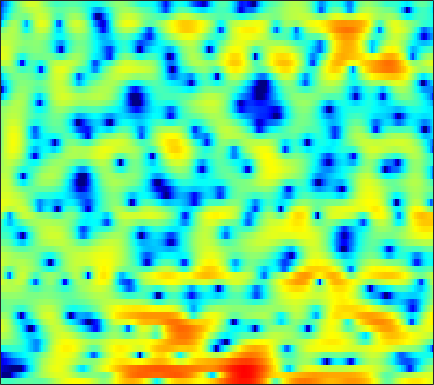

Data behind this chart, as committed beside it:
-2.1863, -2.442, -2.6685, -2.742, -2.7436, -2.6093, -2.3979, -2.2378, -2.0077, -1.7291, -1.6137, -1.4996, -1.4277, -1.4167, -1.4469, -1.5357, -1.5812, -1.6038, -1.5984, -1.4183, -1.0571, -0.68281, -0.057178, 0.64529
-18.15, -22.33, -31.83, -25.56, -20.64, -16.48, -13.67, -11.94, -9.98, -8.242, -6.699, -5.657, -4.357, -3.18, -2.416, -1.442, -0.5817, -0.0009427, 0.7076, 1.342, 1.91, 2.298, 2.756, 3.155
-17.62, -18.36, -19.02, -19.57, -20.15, -21.27, -23.54, -27.04, -33.88, -23.45, -17.01, -13.63, -10.2, -7.47, -5.754, -3.767, -2.096, -0.9999, 0.2381, 1.302, 2.215, 2.781, 3.399, 3.877
-17.02, -16.36, -15.39, -14.54, -13.9, -13.08, -12.3, -11.73, -10.96, -10.04, -8.943, -8.049, -6.774, -5.492, -4.517, -3.256, -2.051, -1.206, -0.1674, 0.8202, 1.67, 2.24, 2.889, 3.422
-15.6, -13.96, -12.14, -10.63, -9.709, -8.672, -7.848, -7.294, -6.664, -6.129, -5.647, -5.311, -4.848, -4.357, -3.954, -3.353, -2.635, -2.048, -1.209, -0.3286, 0.558, 1.213, 2.041, 2.779
-4.727, -4.448, -4.035, -3.691, -3.514, -3.341, -3.275, -3.294, -3.442, -3.773, -4.278, -4.802, -5.738, -6.894, -7.929, -9.371, -10.1, -9.539, -7.519, -5.083, -2.811, -1.327, 0.3614, 1.776
0.01974, 0.0125, -0.07055, -0.2462, -0.418, -0.7318, -1.153, -1.559, -2.171, -2.902, -3.754, -4.484, -5.628, -6.976, -8.084, -9.524, -10.29, -9.923, -8.254, -6.034, -3.822, -2.325, -0.5574, 0.9186
2.071, 1.894, 1.57, 1.117, 0.7093, 0.02906, -0.7702, -1.464, -2.488, -3.611, -4.793, -5.633, -6.64, -7.313, -7.496, -7.282, -6.598, -5.845, -4.634, -3.332, -2.021, -1.079, 0.09105, 1.115
3.456, 3.15, 2.603, 1.917, 1.284, 0.3198, -0.8485, -1.837, -3.366, -5.157, -7.429, -9.549, -13.74, -22.21, -28.57, -15.01, -9.625, -7.005, -4.378, -2.362, -0.7422, 0.2295, 1.272, 2.025
3.155, 2.843, 2.24, 1.379, 0.5598, -0.7813, -2.345, -3.61, -5.309, -6.74, -7.671, -7.949, -7.919, -7.389, -6.731, -5.388, -3.773, -2.501, -0.9382, 0.4182, 1.519, 2.164, 2.756, 3.034
1.062, 1.136, 0.8961, 0.2285, -0.5756, -2.126, -4.368, -6.781, -11.62, -20.57, -15.9, -10.96, -7.119, -4.511, -3.01, -1.358, -0.01979, 0.8407, 1.819, 2.616, 3.19, 3.46, 3.601, 3.492
-1.294, -0.8218, -0.5272, -0.5698, -0.7812, -1.289, -1.966, -2.486, -3.078, -3.396, -3.292, -2.943, -2.23, -1.41, -0.7886, 0.01428, 0.7275, 1.2, 1.725, 2.129, 2.387, 2.486, 2.473, 2.292
-1.02, -0.7123, -0.4273, -0.2738, -0.231, -0.2664, -0.3555, -0.4448, -0.5569, -0.6103, -0.6074, -0.5566, -0.4215, -0.2196, -0.04411, 0.1988, 0.446, 0.6202, 0.8273, 0.9701, 1.052, 1.065, 1.016, 0.8748
0.3498, 0.5084, 0.6731, 0.7692, 0.7975, 0.8041, 0.7528, 0.6922, 0.5605, 0.4189, 0.2577, 0.1311, -0.02986, -0.1685, -0.239, -0.2933, -0.2838, -0.2467, -0.1616, -0.06692, 0.008365, 0.02625, -0.005069, -0.1144
1.924, 1.991, 2.016, 2.008, 1.984, 1.934, 1.853, 1.756, 1.562, 1.256, 0.814, 0.3952, -0.2847, -1.04, -1.569, -2.092, -2.265, -2.143, -1.737, -1.215, -0.7423, -0.499, -0.3574, -0.4456
3.297, 2.925, 2.366, 1.931, 1.809, 1.934, 2.271, 2.521, 2.703, 2.555, 1.994, 1.249, -0.3115, -2.735, -5.445, -10.72, -12.74, -8.686, -4.548, -2.028, -0.4988, 0.2055, 0.6766, 0.6682
2.421, 0.6773, -2.974, -9.316, -12.1, -5.388, -1.174, 0.7178, 2.225, 2.929, 2.991, 2.651, 1.769, 0.4288, -0.7624, -2.163, -2.672, -2.351, -1.403, -0.455, 0.2187, 0.5695, 0.8278, 0.869
2.447, 1.442, -0.007187, -1.159, -1.448, -0.9396, 0.1029, 0.883, 1.706, 2.215, 2.399, 2.346, 2.057, 1.584, 1.149, 0.5089, -0.1512, -0.6447, -1.37, -2.198, -3.101, -3.779, -4.43, -4.47
3.167, 2.81, 2.362, 2.007, 1.835, 1.726, 1.732, 1.774, 1.842, 1.865, 1.807, 1.7, 1.452, 1.087, 0.7265, 0.1087, -0.6994, -1.466, -2.792, -4.633, -7.327, -10.44, -18.5, -22.05
2.611, 2.419, 2.155, 1.884, 1.687, 1.447, 1.228, 1.082, 0.9203, 0.7747, 0.6459, 0.5546, 0.4217, 0.2437, 0.06952, -0.2405, -0.6742, -1.096, -1.797, -2.654, -3.608, -4.278, -4.871, -4.839
1.169, 1.038, 0.7945, 0.4736, 0.1823, -0.25, -0.7103, -1.046, -1.431, -1.686, -1.764, -1.696, -1.476, -1.169, -0.9235, -0.6316, -0.4087, -0.2989, -0.2258, -0.2192, -0.2373, -0.2387, -0.1868, -0.03297
-0.7438, -0.7717, -0.9916, -1.419, -1.889, -2.737, -3.836, -4.808, -6.225, -7.353, -7.525, -6.88, -5.395, -3.776, -2.677, -1.433, -0.4326, 0.1697, 0.8104, 1.303, 1.675, 1.895, 2.13, 2.314
-2.667, -2.525, -2.626, -3.053, -3.58, -4.609, -6.138, -7.745, -10.98, -16.87, -21.14, -14.44, -8.858, -5.443, -3.587, -1.711, -0.3129, 0.5117, 1.369, 2.019, 2.5, 2.771, 3.032, 3.186
-3.436, -3.499, -3.807, -4.253, -4.611, -5.047, -5.455, -5.761, -6.106, -6.197, -5.792, -5.131, -3.901, -2.54, -1.588, -0.4624, 0.4664, 1.037, 1.65, 2.11, 2.445, 2.623, 2.773, 2.835
-2.441, -3.538, -5.441, -7.397, -8.157, -7.46, -5.75, -4.509, -3.127, -2.054, -1.206, -0.6479, -0.02093, 0.503, 0.8249, 1.17, 1.432, 1.575, 1.729, 1.836, 1.884, 1.887, 1.831, 1.728
1.25, -0.3404, -3.314, -7.434, -9.668, -6.938, -3.256, -1.256, 0.5898, 1.765, 2.461, 2.731, 2.808, 2.585, 2.267, 1.685, 1.03, 0.5907, 0.1791, 0.00716, -0.05704, -0.1473, -0.4177, -0.9137
4.269, 3.72, 2.955, 2.35, 2.107, 2.132, 2.45, 2.758, 3.132, 3.313, 3.233, 2.942, 2.226, 1.054, -0.203, -2.524, -5.784, -8.689, -10.76, -8.754, -6.608, -5.793, -5.752, -7.023
4.162, 4.099, 3.954, 3.772, 3.638, 3.469, 3.309, 3.172, 2.923, 2.569, 2.041, 1.507, 0.538, -0.7753, -2.064, -4.242, -6.964, -9.049, -10.43, -9.404, -7.951, -7.23, -6.95, -7.327
3.391, 3.517, 3.562, 3.473, 3.341, 3.084, 2.759, 2.475, 2.041, 1.56, 1.023, 0.5957, -0.03472, -0.7339, -1.296, -2.067, -2.805, -3.268, -3.689, -3.882, -3.918, -3.915, -3.98, -4.141
2.845, 3.02, 3.064, 2.911, 2.67, 2.2, 1.58, 1.062, 0.3669, -0.2586, -0.7227, -0.9486, -1.08, -1.085, -1.041, -0.9806, -0.9184, -0.8849, -0.8434, -0.8294, -0.8385, -0.8833, -0.9958, -1.201
2.636, 2.815, 2.792, 2.468, 2.009, 1.097, -0.1809, -1.379, -3.23, -5.04, -5.977, -5.73, -4.525, -3.103, -2.156, -1.11, -0.2988, 0.1775, 0.6607, 1.007, 1.214, 1.285, 1.271, 1.126
2.15, 2.385, 2.404, 2.05, 1.522, 0.4097, -1.266, -3.031, -6.399, -11.93, -18.83, -13.74, -8.21, -5.028, -3.401, -1.798, -0.6295, 0.05687, 0.7774, 1.328, 1.728, 1.941, 2.092, 2.1
1.366, 1.743, 1.98, 1.892, 1.616, 0.9513, -0.02571, -0.9558, -2.313, -3.585, -4.371, -4.545, -4.268, -3.712, -3.221, -2.535, -1.836, -1.313, -0.6248, 0.0143, 0.5823, 0.94, 1.302, 1.53
1.022, 1.626, 2.182, 2.456, 2.473, 2.252, 1.786, 1.296, 0.4927, -0.4394, -1.436, -2.201, -3.204, -4.164, -4.762, -5.211, -5.032, -4.509, -3.501, -2.423, -1.469, -0.8717, -0.226, 0.2552
0.8654, 1.808, 2.773, 3.404, 3.658, 3.725, 3.474, 3.102, 2.335, 1.27, -0.1555, -1.489, -3.789, -6.948, -10.3, -16.79, -16.06, -11.54, -7.674, -5.292, -3.754, -2.981, -2.274, -1.799
0.3054, 1.612, 2.965, 3.902, 4.349, 4.62, 4.527, 4.221, 3.515, 2.465, 1.061, -0.2381, -2.301, -4.683, -6.531, -8.501, -8.898, -8.182, -6.867, -5.809, -5.225, -5.13, -5.506, -6.309
-0.04909, 1.341, 2.817, 3.883, 4.419, 4.787, 4.789, 4.54, 3.9, 2.912, 1.614, 0.4667, -1.222, -2.928, -4.091, -5.271, -5.885, -5.978, -5.822, -5.619, -5.742, -6.2, -7.582, -10.39
-0.1187, 1.278, 2.765, 3.827, 4.365, 4.744, 4.743, 4.503, 3.843, 2.792, 1.333, -0.05776, -2.351, -5.233, -7.743, -10.78, -11.11, -9.669, -7.581, -6.062, -5.146, -4.831, -4.775, -4.97
-0.1066, 1.17, 2.496, 3.437, 3.908, 4.239, 4.227, 3.998, 3.393, 2.423, 1.052, -0.2796, -2.517, -5.45, -8.175, -11.83, -11.91, -9.793, -7.112, -5.213, -3.907, -3.208, -2.557, -2.132
0.3178, 1.121, 1.997, 2.655, 2.99, 3.227, 3.223, 3.052, 2.612, 1.929, 1.008, 0.1916, -1.023, -2.281, -3.142, -3.99, -4.352, -4.298, -3.893, -3.305, -2.689, -2.248, -1.736, -1.334
0.7029, 1.119, 1.623, 2.034, 2.262, 2.437, 2.454, 2.354, 2.059, 1.598, 0.9767, 0.4299, -0.3821, -1.218, -1.81, -2.494, -2.97, -3.155, -3.173, -2.935, -2.505, -2.12, -1.591, -1.109
0.4671, 0.7238, 1.106, 1.477, 1.728, 1.982, 2.107, 2.106, 1.952, 1.612, 1.088, 0.5645, -0.2943, -1.317, -2.175, -3.378, -4.484, -5.081, -5.314, -4.817, -3.82, -2.954, -1.836, -0.8711
-1.547, -1.226, -0.612, 0.1039, 0.6279, 1.239, 1.689, 1.891, 1.97, 1.8, 1.364, 0.8477, -0.1269, -1.503, -2.877, -5.346, -9.042, -13.24, -17.34, -11.06, -6.516, -4.194, -1.928, -0.2943
-8.526, -7.38, -5.277, -3.265, -1.993, -0.631, 0.3685, 0.8908, 1.308, 1.426, 1.243, 0.9133, 0.2071, -0.8306, -1.837, -3.493, -5.404, -6.684, -7.233, -5.961, -3.893, -2.389, -0.658, 0.7203
-20.07, -14.5, -9.477, -6.158, -4.323, -2.482, -1.17, -0.4485, 0.1937, 0.5364, 0.6175, 0.5229, 0.2212, -0.2338, -0.6422, -1.208, -1.679, -1.895, -1.883, -1.517, -0.8665, -0.2558, 0.5979, 1.408
-10.08, -8.899, -6.996, -5.102, -3.847, -2.468, -1.413, -0.829, -0.2841, 0.02381, 0.1452, 0.129, -0.01334, -0.2561, -0.4825, -0.7943, -1.047, -1.147, -1.109, -0.8234, -0.3078, 0.1848, 0.9035, 1.612
-8.181, -6.246, -4.244, -2.771, -1.933, -1.131, -0.632, -0.4359, -0.3178, -0.3097, -0.3617, -0.4221, -0.5635, -0.8431, -1.169, -1.771, -2.512, -3.031, -3.405, -3.072, -2.029, -1.023, 0.3396, 1.524
-3.018, -1.767, -0.554, 0.1572, 0.3819, 0.2943, -0.2421, -0.865, -1.868, -2.685, -2.936, -2.74, -2.31, -2.125, -2.34, -3.299, -5.362, -8.109, -15.01, -14.4, -6.858, -3.554, -0.6265, 1.307
2.288, 2.5, 2.603, 2.395, 1.982, 0.9729, -0.769, -2.716, -6.867, -15.31, -15.6, -9.212, -5.177, -3.197, -2.543, -2.469, -3.131, -3.912, -4.771, -4.482, -2.966, -1.653, -0.1119, 1.024
4.106, 4.004, 3.727, 3.256, 2.731, 1.748, 0.4183, -0.8232, -2.631, -4.137, -4.412, -3.848, -2.686, -1.676, -1.139, -0.7181, -0.5689, -0.5531, -0.5507, -0.5112, -0.4318, -0.3859, -0.4395, -0.7036
3.819, 3.709, 3.478, 3.127, 2.774, 2.203, 1.554, 1.037, 0.3953, -0.1047, -0.3635, -0.4067, -0.3105, -0.1284, 0.01809, 0.1695, 0.2433, 0.2249, 0.09924, -0.1492, -0.5731, -1.024, -1.896, -3.183
2.849, 2.831, 2.752, 2.588, 2.417, 2.121, 1.756, 1.464, 1.066, 0.7147, 0.4214, 0.2918, 0.2137, 0.2449, 0.3097, 0.4028, 0.4546, 0.429, 0.2626, -0.07875, -0.627, -1.201, -2.192, -3.476
1.622, 1.763, 1.928, 2.036, 2.053, 1.946, 1.676, 1.375, 0.8624, 0.2883, -0.2412, -0.5255, -0.6332, -0.4171, -0.1095, 0.3667, 0.771, 0.9706, 1.04, 0.8398, 0.3669, -0.1768, -1.117, -2.235
-0.6549, -0.04262, 0.8122, 1.54, 1.906, 2.114, 1.953, 1.546, 0.5788, -0.9473, -2.965, -4.534, -5.197, -3.492, -1.735, 0.277, 1.691, 2.384, 2.874, 2.9, 2.483, 1.893, 0.7164, -0.9204
-7.917, -5.173, -2.438, -0.5505, 0.4245, 1.237, 1.504, 1.321, 0.4889, -1.206, -4.122, -7.21, -9.154, -4.858, -1.857, 0.9331, 2.709, 3.554, 4.151, 4.239, 3.848, 3.25, 2.008, 0.1375
-11.61, -9.239, -6.453, -4.268, -2.965, -1.64, -0.7725, -0.3814, -0.1846, -0.2804, -0.4874, -0.5686, -0.3635, 0.2692, 0.9317, 1.824, 2.564, 2.94, 3.175, 3.097, 2.727, 2.26, 1.415, 0.3654
-12.24, -10.6, -8.453, -6.464, -5.088, -3.492, -2.159, -1.338, -0.4411, 0.2711, 0.8388, 1.191, 1.611, 1.996, 2.249, 2.507, 2.638, 2.63, 2.473, 2.141, 1.657, 1.215, 0.563, -0.08849
-13.97, -12.1, -9.888, -7.793, -6.265, -4.358, -2.595, -1.424, -0.06097, 1.055, 1.934, 2.451, 2.965, 3.279, 3.382, 3.351, 3.111, 2.804, 2.227, 1.484, 0.619, -0.06127, -0.9352, -1.689
